The GitHub repository imane-mbarek/projet_CV contains a labelled image folder "processed" with 2 categories: drowning, normal. Examples follow, each with its label.

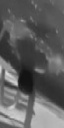
Label: normal

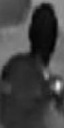
Label: drowning

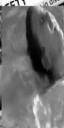
Label: drowning

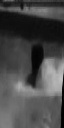
Label: normal

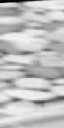
Label: normal

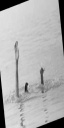
Label: drowning
